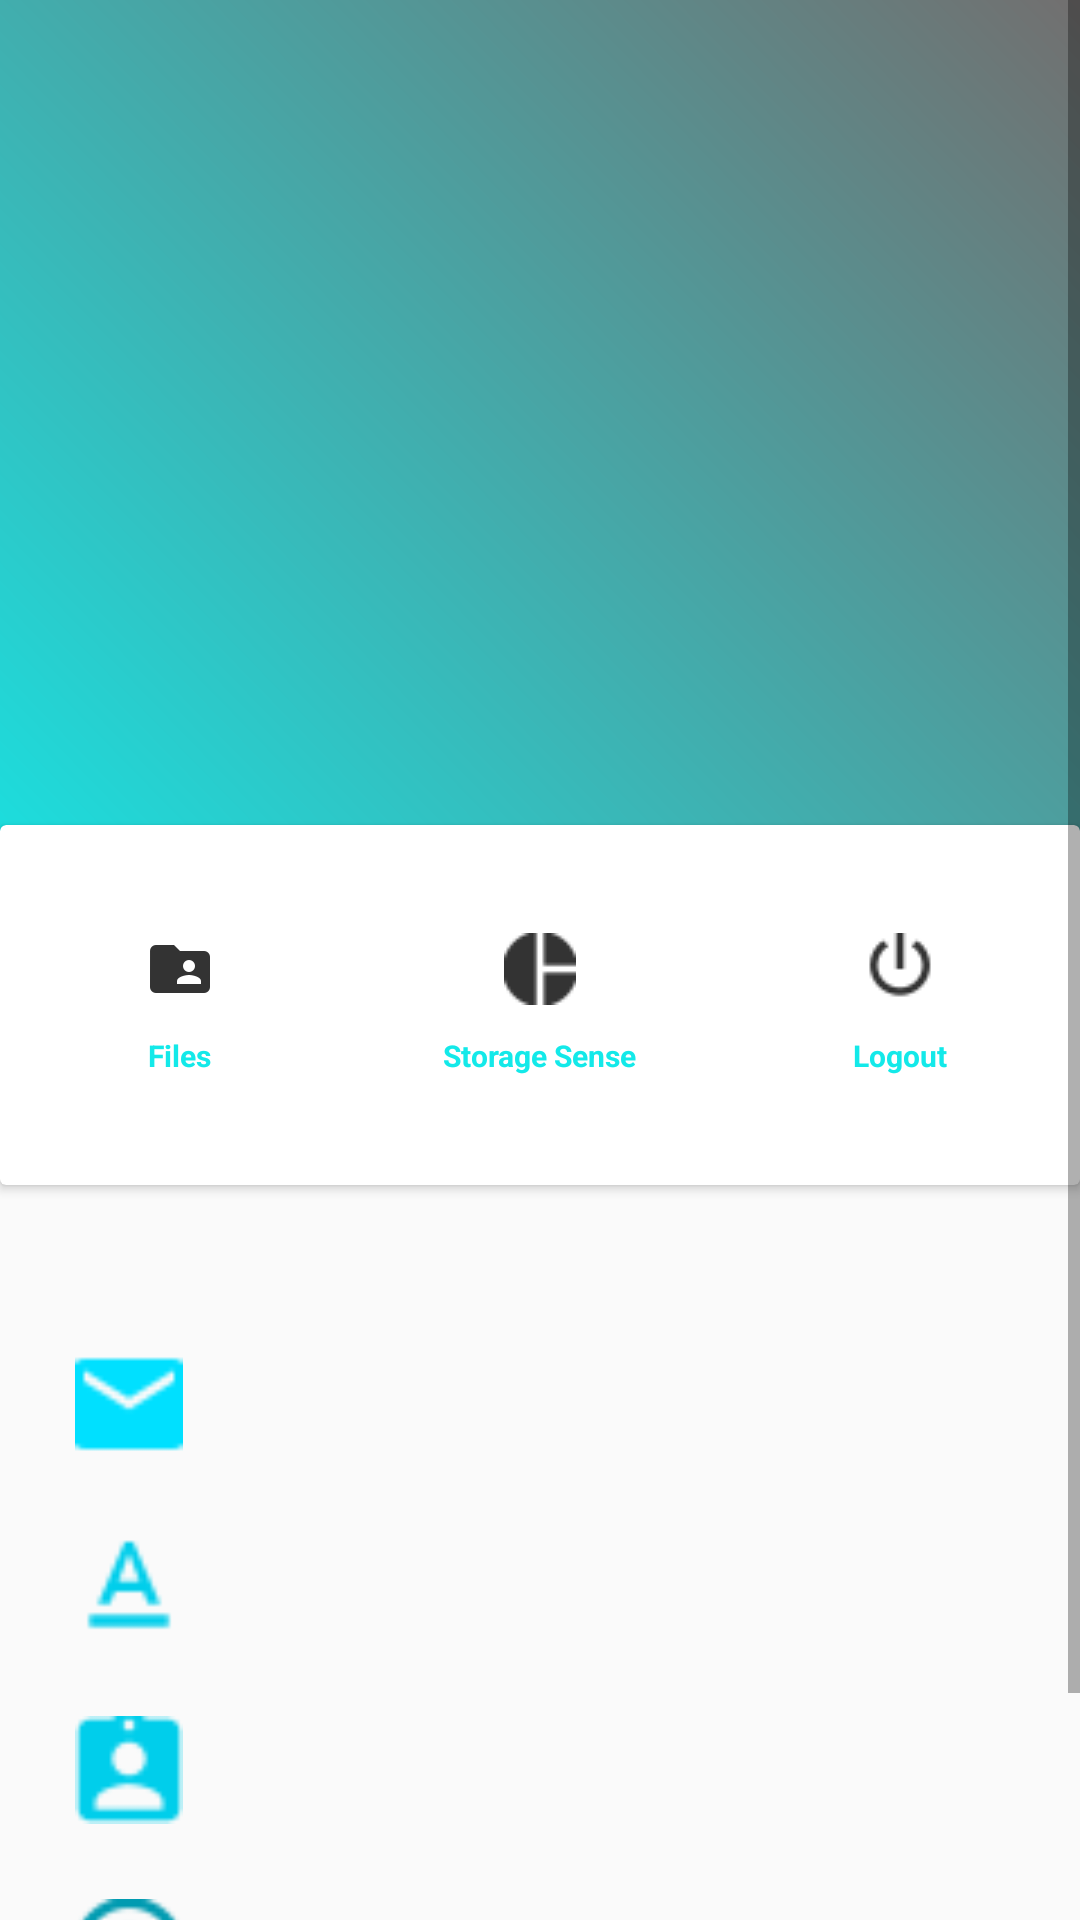

Android layout source for this screen:
<!-- AndroidManifest.xml: application theme AppTheme -->
<!-- res/layout/user_fragment_2.xml -->
<?xml version="1.0" encoding="utf-8"?>
<ScrollView
    xmlns:android="http://schemas.android.com/apk/res/android"
    android:layout_width="match_parent"
    android:layout_height="match_parent">
    <LinearLayout
        android:layout_width="match_parent"
        android:layout_height="match_parent"
        android:orientation="vertical">
        <RelativeLayout
            android:layout_width="match_parent"
            android:layout_height="405dp">
            <LinearLayout
                android:layout_width="match_parent"
                android:layout_height="350dp"
                android:background="@drawable/gradient_bg"
                android:orientation="vertical">

                <ImageView
                    android:layout_width="150dp"
                    android:layout_height="150dp"
                    android:layout_marginTop="45dp"
                    android:layout_gravity="center_horizontal"
                    android:id="@+id/user_profile_pic"/>
                <TextView
                    android:layout_width="wrap_content"
                    android:layout_height="wrap_content"
                    android:layout_marginTop="10dp"
                    android:layout_gravity="center_horizontal"
                    android:textColor="#fff"
                    android:textStyle="bold"
                    android:textSize="21sp"
                    android:id="@+id/user_username"/>
            </LinearLayout>
            <android.support.v7.widget.CardView
                android:layout_width="400dp"
                android:layout_height="120dp"
                android:layout_centerHorizontal="true"
                android:layout_marginTop="275dp">
                <LinearLayout
                    android:layout_width="match_parent"
                    android:layout_height="match_parent"
                    android:orientation="horizontal"
                    android:weightSum="3">
                    <LinearLayout
                        android:layout_width="0dp"
                        android:layout_height="match_parent"
                        android:gravity="center"
                        android:orientation="vertical"
                        android:layout_weight="1">

                        <ImageButton
                            android:background="#fff"
                            android:id="@+id/user_files_btn"
                            android:layout_width="wrap_content"
                            android:layout_height="wrap_content"
                            android:src="@drawable/user_cloud_files"/>
                        <TextView
                            android:layout_width="wrap_content"
                            android:layout_height="wrap_content"
                            android:textSize="10sp"
                            android:text="Files"
                            android:textStyle="bold"
                            android:textColor="@color/cloud_cyan"
                            android:paddingTop="10dp"/>
                    </LinearLayout>
                    <LinearLayout
                        android:layout_width="0dp"
                        android:layout_height="match_parent"
                        android:gravity="center"
                        android:orientation="vertical"
                        android:layout_weight="1">
                        <ImageButton
                            android:background="#fff"
                            android:id="@+id/user_storage_btn"
                            android:layout_width="wrap_content"
                            android:layout_height="wrap_content"
                            android:src="@drawable/user_storage_sense"/>
                        <TextView
                            android:layout_width="wrap_content"
                            android:layout_height="wrap_content"
                            android:textSize="10sp"
                            android:text="Storage Sense"
                            android:textStyle="bold"
                            android:textColor="@color/cloud_cyan"
                            android:paddingTop="10dp"/>
                    </LinearLayout>
                    <LinearLayout
                        android:layout_width="0dp"
                        android:layout_height="match_parent"
                        android:gravity="center"
                        android:orientation="vertical"
                        android:layout_weight="1">

                        <ImageButton
                            android:background="#fff"
                            android:id="@+id/user_logout_btn"
                            android:layout_width="wrap_content"
                            android:layout_height="wrap_content"
                            android:src="@drawable/user_logout"/>
                        <TextView
                            android:layout_width="wrap_content"
                            android:layout_height="wrap_content"
                            android:textSize="10sp"
                            android:text="Logout"
                            android:textStyle="bold"
                            android:textColor="@color/cloud_cyan"
                            android:paddingTop="10dp"/>
                    </LinearLayout>
                </LinearLayout>
            </android.support.v7.widget.CardView>
        </RelativeLayout>
        <LinearLayout
            android:layout_width="360dp"
            android:layout_height="wrap_content"
            android:orientation="vertical"
            android:layout_gravity="center"
            android:layout_marginTop="45dp">
            <LinearLayout
                android:layout_width="match_parent"
                android:layout_height="wrap_content"
                android:orientation="horizontal"
                android:paddingLeft="25dp">
                <ImageView
                    android:layout_width="36dp"
                    android:layout_height="36dp"
                    android:src="@drawable/user_email_id"/>
                <TextView
                    android:layout_width="wrap_content"
                    android:layout_height="wrap_content"
                    android:layout_gravity="center_vertical"
                    android:textStyle="bold"
                    android:paddingLeft="20dp"
                    android:id="@+id/user_email_id"/>
            </LinearLayout>
            <LinearLayout
                android:layout_width="match_parent"
                android:layout_height="wrap_content"
                android:orientation="horizontal"
                android:layout_marginTop="25dp"
                android:paddingLeft="25dp">
                <ImageView
                    android:layout_width="36dp"
                    android:layout_height="36dp"
                    android:src="@drawable/user_full_name"/>
                <TextView
                    android:layout_width="wrap_content"
                    android:layout_height="wrap_content"
                    android:layout_gravity="center_vertical"
                    android:textStyle="bold"
                    android:paddingLeft="20dp"
                    android:id="@+id/user_full_name"/>
            </LinearLayout>
            <LinearLayout
                android:layout_marginTop="25dp"
                android:layout_width="match_parent"
                android:layout_height="wrap_content"
                android:orientation="horizontal"
                android:paddingLeft="25dp">
                <ImageView
                    android:layout_width="36dp"
                    android:layout_height="36dp"
                    android:src="@drawable/user_who_am_i"/>
                <TextView
                    android:layout_width="wrap_content"
                    android:layout_height="wrap_content"
                    android:layout_gravity="center_vertical"
                    android:textStyle="bold"
                    android:paddingLeft="20dp"
                    android:id="@+id/user_who_am_i"/>
            </LinearLayout>
            <LinearLayout
                android:layout_marginTop="25dp"
                android:layout_width="match_parent"
                android:layout_height="wrap_content"
                android:orientation="horizontal"
                android:paddingLeft="25dp">
                <ImageView
                    android:layout_width="36dp"
                    android:layout_height="36dp"
                    android:src="@drawable/user_about_me"/>
                <TextView
                    android:layout_width="wrap_content"
                    android:layout_height="wrap_content"
                    android:layout_gravity="center_vertical"
                    android:textStyle="bold"
                    android:paddingLeft="20dp"
                    android:id="@+id/user_about_me"/>
            </LinearLayout>
        </LinearLayout>
        <Button
            android:layout_width="wrap_content"
            android:layout_marginTop="7dp"
            android:background="@drawable/button_style_user_fragment_2"
            android:layout_gravity="center_horizontal"
            android:textColor="#fff"
            android:text="Upload"
            android:id="@+id/user_file_upload"
            android:layout_height="50dp" />
    </LinearLayout>
</ScrollView>
<!-- resources referenced by this layout -->
<resources>
  <color name="cloud_cyan">#13E9E9</color>
  <!-- drawable button_style_user_fragment_2 (drawable) -->
  <?xml version="1.0" encoding="utf-8"?>
  <shape xmlns:android="http://schemas.android.com/apk/res/android">
  
      <solid android:color="@color/cloud_white"/>
      <padding android:top="15dp"
          android:bottom="15dp"
          android:left="15dp"
          android:right="15dp"/>
      <corners android:radius="45dp"/>
  </shape>
  <!-- drawable gradient_bg (drawable) -->
  <?xml version="1.0" encoding="utf-8"?>
  <shape xmlns:android="http://schemas.android.com/apk/res/android">
  <gradient android:angle="45"
      android:startColor="@color/cloud_cyan"
      android:endColor="@color/cloud_white"
      />
  </shape>
  <!-- drawable user_about_me: png bitmap (drawable-mdpi, 349 bytes) -->
  <!-- drawable user_cloud_files: png bitmap (drawable-hdpi, 295 bytes) -->
  <!-- drawable user_email_id: png bitmap (drawable-mdpi, 241 bytes) -->
  <!-- drawable user_full_name: png bitmap (drawable-mdpi, 332 bytes) -->
  <!-- drawable user_logout: png bitmap (drawable-mdpi, 455 bytes) -->
  <!-- drawable user_storage_sense: png bitmap (drawable-mdpi, 281 bytes) -->
  <!-- drawable user_who_am_i: png bitmap (drawable-mdpi, 343 bytes) -->
  <style name="AppTheme" parent="Theme.AppCompat.Light.NoActionBar">
          
          <item name="colorPrimary">@color/cloud_white</item>
          <item name="colorPrimaryDark">@color/cloud_white</item>
          <item name="colorAccent">@color/cloud_white</item>
          <item name="android:statusBarColor" tools:targetApi="lollipop">@color/cloud_white</item>
      </style>
  <color name="cloud_white">#726F6F</color>
</resources>
